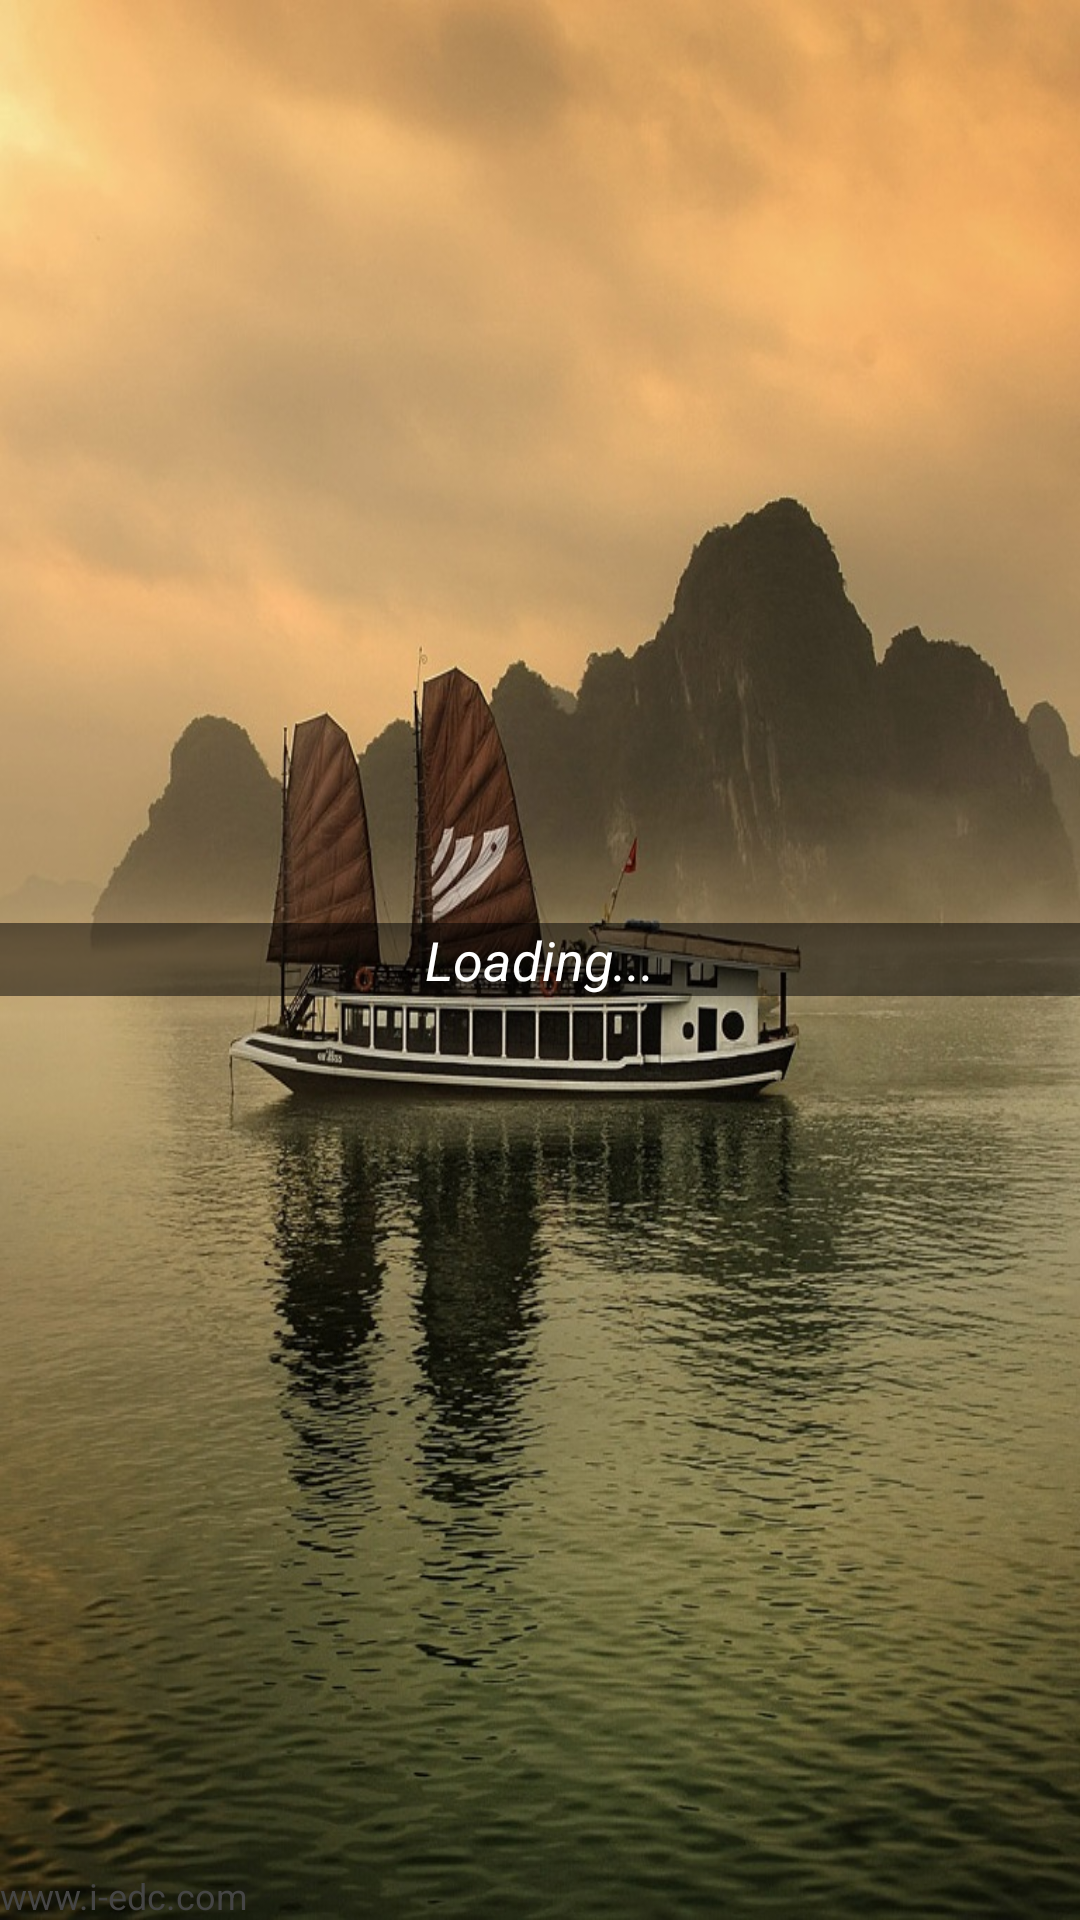

Android layout source for this screen:
<!-- AndroidManifest.xml: application theme Theme.Sherlock.Light.DarkActionBar -->
<!-- res/layout/activity_splash.xml -->
<?xml version="1.0" encoding="utf-8"?>
<RelativeLayout xmlns:android="http://schemas.android.com/apk/res/android"
    android:layout_width="match_parent"
    android:layout_height="match_parent"
    android:background="@drawable/bg" >
 







    <TextView
        android:layout_width="fill_parent"
        android:layout_height="wrap_content"
        android:layout_alignParentLeft="true"
        android:layout_centerVertical="true"
        android:gravity="center_horizontal"
        android:text="Loading..."
        android:textColor="#fff"
        android:textSize="18sp" 
        android:textStyle="italic"
        android:background="#80000000"/>

    <TextView
        android:layout_width="fill_parent"
        android:layout_height="wrap_content"
        android:layout_alignParentBottom="true"
        android:layout_alignParentLeft="true"
        android:gravity="center_vertical"
        android:text="www.i-edc.com"
        android:textColor="#454545"
        android:textSize="12dp" />
 
</RelativeLayout>
<!-- resources referenced by this layout -->
<resources>
  <!-- drawable bg: jpg bitmap (drawable-xhdpi, 212801 bytes) -->
</resources>
